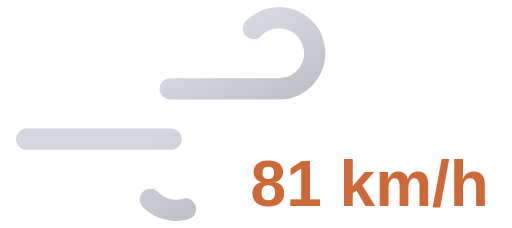
t = 0.00 s
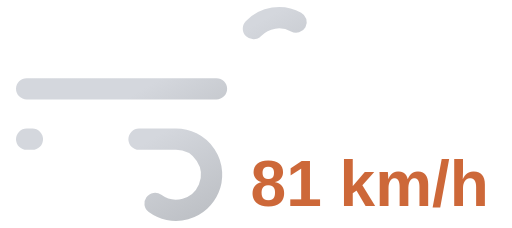
t = 0.55 s
t = 1.10 s: frame unchanged from t = 0.00 s, image omitted
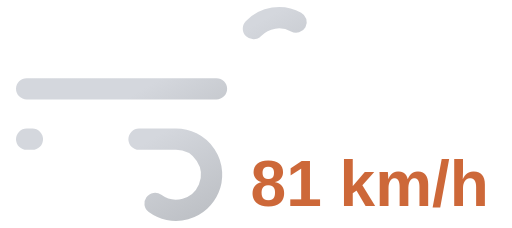
t = 1.65 s

The animated SVG that drew these frames (rendered in a browser with its animation timeline set to each time). Animation: 2 SMIL elements (animate=2); one cycle of 2.20 s, repeats indefinitely.

<svg xmlns="http://www.w3.org/2000/svg" xmlns:xlink="http://www.w3.org/1999/xlink" viewBox="8 16 72 32">
	<defs>
		<linearGradient id="a" x1="27.56" y1="17.64" x2="38.27" y2="36.19" gradientUnits="userSpaceOnUse">
			<stop offset="0" stop-color="#d4d7dd"/>
			<stop offset="0.45" stop-color="#d4d7dd"/>
			<stop offset="1" stop-color="#bec1c6"/>
		</linearGradient>
		<linearGradient id="b" x1="19.96" y1="29.03" x2="31.37" y2="48.8" xlink:href="#a"/>
	</defs>
	<path d="M43.64,20a5,5,0,1,1,3.61,8.46H11.75" fill="none" stroke-dasharray="35 22" stroke-linecap="round" stroke-miterlimit="10" stroke-width="3" stroke="url(#a)">
		<animate attributeName="stroke-dashoffset" values="-57; 57" dur="2.2s" repeatCount="indefinite"/>
	</path>
	<path d="M29.14,44a5,5,0,1,0,3.61-8.46h-21" fill="none" stroke-dasharray="24 15" stroke-linecap="round" stroke-miterlimit="10" stroke-width="3" stroke="url(#b)">
		<animate attributeName="stroke-dashoffset" values="-39; 39" dur="2.2s" begin="-.525s" repeatCount="indefinite"/>
	</path>
	<path fill="#374151"/>
	<text x="60" y="45" font-family="Arial, sans-serif" font-size="9" font-weight="bold" fill="#cd6839" text-anchor="middle">81 km/h</text>
</svg>
